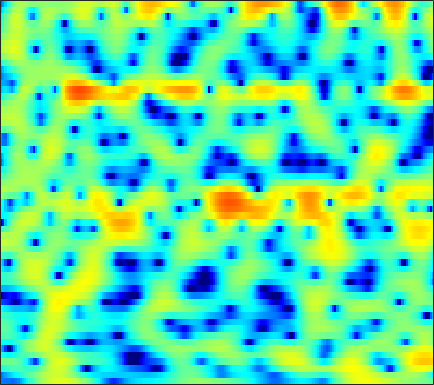

The data file committed next to this chart (first rows):
-10.398, -10.417, -10.585, -10.789, -10.912, -11.013, -10.844, -10.483, -9.7158, -8.5517, -7.2977, -6.3025, -5.0027, -3.7603, -2.8928, -1.8158, -0.84534, -0.18803, 0.60191, 1.2991, 1.9003, 2.2987, 2.7487, 3.1128
-11.13, -10, -8.765, -7.743, -7.07, -6.301, -5.612, -5.126, -4.504, -3.896, -3.291, -2.838, -2.224, -1.607, -1.15, -0.5472, 0.03947, 0.4621, 0.9969, 1.485, 1.919, 2.206, 2.526, 2.769
-4.317, -3.903, -3.386, -2.95, -2.69, -2.427, -2.272, -2.224, -2.229, -2.334, -2.522, -2.694, -2.928, -3.096, -3.126, -2.977, -2.537, -2.035, -1.216, -0.3112, 0.5875, 1.213, 1.944, 2.539
-0.5863, -0.6244, -0.6643, -0.7135, -0.7577, -0.8648, -1.024, -1.207, -1.567, -2.11, -2.924, -3.75, -5.238, -7.395, -9.592, -13.18, -13.39, -10.29, -6.39, -3.451, -1.27, 0.00891, 1.349, 2.362
-3.742, -4.288, -4.923, -5.274, -5.294, -5.005, -4.449, -3.957, -3.297, -2.714, -2.248, -1.972, -1.666, -1.437, -1.274, -0.9986, -0.6218, -0.2522, 0.3156, 0.925, 1.516, 1.911, 2.359, 2.681
-7.651, -9.508, -13.23, -19.37, -20.7, -14.03, -9.59, -7.286, -4.997, -3.264, -1.912, -1.08, -0.1492, 0.6194, 1.11, 1.685, 2.157, 2.466, 2.803, 3.042, 3.183, 3.201, 3.101, 2.829
-4.624, -4.731, -4.881, -4.909, -4.821, -4.538, -4.08, -3.631, -2.975, -2.274, -1.554, -1.028, -0.3161, 0.3793, 0.8972, 1.557, 2.145, 2.54, 2.962, 3.241, 3.359, 3.313, 3.08, 2.605
-2.097, -1.984, -1.968, -2.11, -2.296, -2.676, -3.165, -3.613, -4.304, -5.051, -5.627, -5.73, -5.157, -3.93, -2.791, -1.252, 0.1356, 1.028, 2.007, 2.737, 3.236, 3.451, 3.53, 3.36
-1.184, -1.206, -1.396, -1.757, -2.14, -2.845, -3.817, -4.796, -6.547, -9.056, -12.61, -15.56, -14.56, -9.912, -7.064, -4.161, -1.976, -0.6662, 0.7197, 1.787, 2.568, 2.992, 3.363, 3.53
-1.638, -1.723, -1.931, -2.23, -2.502, -2.95, -3.484, -3.92, -4.482, -4.94, -5.232, -5.264, -5.003, -4.368, -3.712, -2.665, -1.59, -0.7932, 0.1989, 1.093, 1.845, 2.309, 2.78, 3.076
-2.375, -2.586, -2.891, -3.224, -3.494, -3.858, -4.186, -4.388, -4.574, -4.726, -4.784, -4.755, -4.566, -4.198, -3.801, -3.098, -2.232, -1.491, -0.4589, 0.577, 1.527, 2.157, 2.853, 3.356
-4.762, -5.278, -5.919, -6.552, -6.987, -7.463, -7.784, -7.896, -7.936, -7.906, -7.918, -8.041, -8.374, -8.901, -9.215, -8.905, -7.377, -5.666, -3.271, -1.092, 0.7344, 1.879, 3.104, 4.015
-12.24, -12.74, -13.23, -13.92, -14.89, -17.02, -19.53, -19.66, -16.8, -13.95, -12.08, -11.37, -11.34, -12.45, -14.03, -15.81, -12.81, -9.195, -5.244, -2.258, 0.02348, 1.383, 2.814, 3.881
-22.88, -19.47, -16.33, -15.01, -14.79, -15.23, -15.61, -15.24, -13.6, -11.47, -9.545, -8.386, -7.21, -6.253, -5.601, -4.689, -3.624, -2.702, -1.397, -0.1128, 1.044, 1.812, 2.68, 3.375
-7.918, -8.061, -7.977, -7.694, -7.457, -7.059, -6.535, -6.074, -5.376, -4.528, -3.651, -3.015, -2.191, -1.428, -0.8964, -0.2437, 0.3615, 0.7789, 1.272, 1.685, 2, 2.164, 2.296, 2.356
-3.259, -3.307, -3.269, -3.106, -2.9, -2.516, -2.052, -1.649, -1.055, -0.4277, 0.1923, 0.6439, 1.211, 1.71, 2.022, 2.353, 2.569, 2.641, 2.599, 2.38, 1.969, 1.512, 0.6988, -0.3528
-2.832, -2.905, -2.9, -2.737, -2.472, -1.958, -1.305, -0.7433, 0.04184, 0.801, 1.502, 1.982, 2.527, 2.944, 3.174, 3.353, 3.363, 3.249, 2.925, 2.362, 1.515, 0.6567, -0.8732, -2.999
-5.101, -5.895, -6.919, -7.332, -6.917, -5.539, -3.763, -2.471, -0.9424, 0.3288, 1.373, 2.013, 2.68, 3.156, 3.403, 3.575, 3.568, 3.453, 3.135, 2.615, 1.882, 1.187, 0.05752, -1.292
-5.969, -7.929, -12.11, -18.7, -16.06, -9.554, -5.557, -3.463, -1.405, 0.0962, 1.212, 1.837, 2.464, 2.899, 3.11, 3.267, 3.302, 3.248, 3.067, 2.768, 2.332, 1.914, 1.242, 0.4328
-1.739, -2.244, -2.82, -3.063, -2.914, -2.324, -1.452, -0.7832, 0.0176, 0.6634, 1.11, 1.324, 1.482, 1.533, 1.526, 1.504, 1.507, 1.522, 1.555, 1.577, 1.543, 1.451, 1.221, 0.8506
1.542, 1.402, 1.239, 1.141, 1.115, 1.138, 1.177, 1.174, 1.104, 0.8995, 0.4955, 0.07146, -0.6772, -1.577, -2.243, -2.919, -3.094, -2.822, -2.101, -1.269, -0.5105, -0.05939, 0.3513, 0.5524
2.772, 2.677, 2.58, 2.509, 2.451, 2.357, 2.183, 1.989, 1.584, 0.9384, 3.1289e-05, -0.9735, -2.781, -5.435, -8.394, -15.25, -19.64, -12.41, -7.259, -4.319, -2.427, -1.415, -0.4618, 0.1479
1.577, 1.527, 1.591, 1.756, 1.905, 2.062, 2.131, 2.098, 1.888, 1.457, 0.7811, 0.07421, -1.114, -2.59, -3.786, -5.094, -5.559, -5.17, -4.095, -2.945, -1.955, -1.352, -0.7216, -0.2536
-3.279, -3.078, -2.176, -1.02, -0.1792, 0.7658, 1.5, 1.878, 2.192, 2.306, 2.187, 1.99, 1.598, 1.095, 0.6985, 0.1915, -0.246, -0.5261, -0.8542, -1.135, -1.381, -1.531, -1.607, -1.474
-31.77, -14.24, -7.475, -4.046, -2.304, -0.5804, 0.707, 1.435, 2.183, 2.707, 3.028, 3.162, 3.166, 3.034, 2.845, 2.414, 1.824, 1.233, 0.1792, -1.245, -3.173, -4.912, -7.125, -7.302
-5.199, -5.32, -4.874, -4.057, -3.346, -2.249, -1.183, -0.4101, 0.5492, 1.304, 1.934, 2.283, 2.61, 2.783, 2.785, 2.638, 2.252, 1.773, 0.8327, -0.6129, -2.729, -4.811, -7.863, -8.098
-3.922, -5.06, -6.852, -8.539, -9.093, -8.182, -6.236, -4.738, -3.209, -2.13, -1.399, -0.9982, -0.4571, 0.08102, 0.4945, 1.035, 1.398, 1.53, 1.476, 1.219, 0.845, 0.5453, 0.3437, 0.4148
-2.69, -4.171, -7.006, -11.22, -13.95, -11.54, -8.029, -6.304, -5.206, -5.065, -5.891, -6.785, -7.304, -5.768, -3.889, -1.66, 0.04097, 0.9411, 1.718, 2.142, 2.316, 2.343, 2.331, 2.353
0.8569, 0.3926, -0.3293, -0.988, -1.318, -1.53, -1.578, -1.687, -2.187, -3.378, -5.51, -7.888, -10.4, -7.587, -4.535, -1.579, 0.3756, 1.332, 2.068, 2.288, 2.083, 1.718, 1.042, 0.439
1.565, 1.651, 1.679, 1.648, 1.594, 1.482, 1.347, 1.175, 0.8897, 0.4848, 0.07712, -0.1812, -0.2497, 0.02083, 0.421, 0.9934, 1.43, 1.569, 1.443, 0.8502, -0.3096, -1.639, -4.357, -8.857
-0.2062, 0.1537, 0.553, 0.8669, 1.054, 1.261, 1.393, 1.46, 1.495, 1.507, 1.479, 1.48, 1.481, 1.506, 1.51, 1.49, 1.371, 1.172, 0.7076, -0.02559, -1.086, -2.124, -3.796, -5.557
-2.451, -1.948, -1.294, -0.6777, -0.2486, 0.2582, 0.6726, 0.9337, 1.197, 1.389, 1.518, 1.581, 1.621, 1.619, 1.584, 1.49, 1.329, 1.158, 0.843, 0.4202, -0.1072, -0.5657, -1.176, -1.732
-5.372, -4.596, -3.464, -2.34, -1.577, -0.6934, 0.02485, 0.4548, 0.8873, 1.176, 1.349, 1.411, 1.442, 1.431, 1.418, 1.386, 1.35, 1.313, 1.25, 1.137, 0.9653, 0.7917, 0.4973, 0.1343
-11.21, -8.549, -5.696, -3.553, -2.296, -0.9936, -0.02137, 0.491, 0.959, 1.174, 1.187, 1.079, 0.8527, 0.6076, 0.4834, 0.4757, 0.6724, 0.9176, 1.301, 1.658, 1.917, 2.019, 1.984, 1.744
-9.283, -7.296, -4.913, -2.993, -1.812, -0.5427, 0.3812, 0.8537, 1.17, 1.116, 0.6485, 0.02885, -1.198, -2.737, -3.823, -4.269, -3.126, -1.751, 0.01439, 1.429, 2.436, 2.931, 3.285, 3.298
-5.341, -5.155, -4.455, -3.394, -2.488, -1.316, -0.3537, 0.1826, 0.5332, 0.4364, -0.1962, -1.107, -3.076, -6.405, -10.38, -14.59, -8.217, -4.584, -1.391, 0.7266, 2.14, 2.852, 3.444, 3.675
-9.131, -10.79, -10.74, -8.098, -5.942, -3.591, -1.881, -0.9786, -0.2065, 0.108, 0.02453, -0.2829, -0.9061, -1.623, -2.041, -2.169, -1.687, -1.024, 0.008018, 0.9999, 1.828, 2.328, 2.79, 3.024
-8.856, -11.26, -11.42, -8.054, -5.644, -3.178, -1.439, -0.519, 0.322, 0.7841, 0.9395, 0.9133, 0.721, 0.4614, 0.2708, 0.09425, 0.05144, 0.1248, 0.3661, 0.7127, 1.129, 1.447, 1.82, 2.074
-1.429, -1.644, -1.585, -1.11, -0.5841, 0.1702, 0.8574, 1.266, 1.626, 1.765, 1.683, 1.491, 1.071, 0.4922, -0.01629, -0.7441, -1.432, -1.842, -2.115, -1.964, -1.428, -0.8989, -0.1475, 0.5036
1.684, 1.696, 1.768, 1.912, 2.047, 2.225, 2.357, 2.398, 2.33, 2.103, 1.677, 1.204, 0.3605, -0.7945, -1.895, -3.759, -6.182, -8.377, -10.99, -10.43, -7.532, -5.469, -3.272, -1.653
2.195, 2.244, 2.325, 2.403, 2.447, 2.481, 2.433, 2.34, 2.103, 1.707, 1.125, 0.5332, -0.4692, -1.778, -2.999, -5.029, -7.656, -10.05, -13.03, -12.45, -9.238, -6.979, -4.574, -2.74
1.188, 1.279, 1.43, 1.585, 1.691, 1.787, 1.814, 1.762, 1.589, 1.252, 0.7284, 0.2212, -0.6608, -1.718, -2.606, -3.874, -5.055, -5.763, -6.296, -6.192, -5.527, -4.78, -3.615, -2.437
-1.044, -0.7238, -0.2678, 0.1774, 0.4836, 0.8269, 1.121, 1.276, 1.37, 1.3, 1.007, 0.613, -0.1586, -1.222, -2.186, -3.595, -4.95, -5.697, -6.068, -5.714, -4.927, -4.209, -3.264, -2.345
-5.163, -3.854, -2.634, -1.851, -1.424, -0.8302, -0.1296, 0.4879, 1.268, 1.857, 2.111, 1.991, 1.417, 0.2198, -1.185, -3.922, -8.345, -13.49, -14.36, -8.63, -5.436, -4.145, -3.38, -3.347
-7.717, -6.592, -6.083, -6.744, -7.894, -9.067, -7.15, -4.472, -1.422, 0.7079, 2.022, 2.55, 2.659, 2.152, 1.372, -0.1817, -2.091, -3.336, -3.755, -2.915, -1.949, -1.676, -2.113, -3.922
-8.764, -8.649, -8.919, -9.97, -11.36, -12.95, -10.78, -7.77, -4.358, -1.915, -0.2598, 0.5861, 1.233, 1.467, 1.43, 1.176, 0.8318, 0.5951, 0.3784, 0.2777, 0.198, 0.1195, -0.09619, -0.3906
-10.58, -9.448, -8.327, -7.49, -6.944, -6.145, -5.091, -4.157, -2.843, -1.641, -0.651, -0.07041, 0.5057, 0.858, 1.007, 1.097, 1.105, 1.086, 1.046, 1.017, 0.9886, 0.9795, 0.9685, 1.002
-9.319, -7.717, -6.049, -4.745, -3.926, -2.953, -2.099, -1.526, -0.8392, -0.259, 0.2001, 0.4483, 0.6846, 0.8182, 0.872, 0.9165, 0.9495, 0.9786, 1.034, 1.097, 1.168, 1.199, 1.23, 1.24
-4.413, -3.488, -2.354, -1.368, -0.73, -0.01215, 0.5464, 0.8548, 1.126, 1.247, 1.211, 1.081, 0.8065, 0.4725, 0.2165, -0.044, -0.1437, -0.09758, 0.09932, 0.3739, 0.6515, 0.8047, 0.924, 0.8964
-0.4135, 0.2209, 1.01, 1.692, 2.121, 2.541, 2.794, 2.859, 2.762, 2.425, 1.821, 1.195, 0.07941, -1.314, -2.453, -3.798, -4.309, -3.943, -2.851, -1.653, -0.6928, -0.1765, 0.2114, 0.2354
1.333, 1.916, 2.596, 3.148, 3.463, 3.736, 3.816, 3.74, 3.424, 2.817, 1.868, 0.8724, -0.9395, -3.6, -6.536, -13.52, -26.06, -12.75, -6.882, -3.864, -2.095, -1.28, -0.7292, -0.6654
0.9422, 1.542, 2.231, 2.785, 3.096, 3.377, 3.466, 3.395, 3.104, 2.583, 1.809, 1.039, -0.2205, -1.719, -2.902, -4.292, -4.896, -4.665, -3.767, -2.751, -1.946, -1.567, -1.365, -1.492
-0.4526, 0.2401, 1.074, 1.77, 2.189, 2.583, 2.794, 2.822, 2.69, 2.38, 1.9, 1.463, 0.786, 0.08987, -0.3905, -0.8922, -1.2, -1.286, -1.267, -1.177, -1.125, -1.163, -1.357, -1.779
-2.241, -1.218, -0.003666, 0.9998, 1.611, 2.2, 2.558, 2.681, 2.657, 2.422, 2.024, 1.655, 1.124, 0.6165, 0.2875, -0.006948, -0.1452, -0.1653, -0.1404, -0.126, -0.2009, -0.3476, -0.7327, -1.383
-3.941, -2.342, -0.5942, 0.7844, 1.593, 2.41, 2.897, 3.061, 3.003, 2.636, 1.99, 1.328, 0.3365, -0.6197, -1.135, -1.373, -1.045, -0.5921, 0.0718, 0.6055, 0.8992, 0.9197, 0.6417, 0.01654
-4.933, -3.249, -1.293, 0.3145, 1.275, 2.271, 2.906, 3.115, 3.026, 2.495, 1.41, 0.1611, -2.332, -6.19, -9.992, -10.54, -5.819, -3.175, -0.7974, 0.705, 1.585, 1.916, 2.011, 1.734
-7.544, -5.767, -3.657, -1.821, -0.6393, 0.6051, 1.5, 1.899, 2.072, 1.783, 0.9911, 0.03466, -1.737, -3.956, -5.39, -5.659, -3.915, -2.382, -0.6792, 0.4936, 1.234, 1.572, 1.793, 1.766
-10.87, -9.19, -6.811, -4.454, -2.841, -1.066, 0.2284, 0.9397, 1.519, 1.708, 1.602, 1.351, 0.8887, 0.4002, 0.126, -0.02836, 0.05316, 0.2226, 0.4517, 0.5929, 0.6152, 0.5637, 0.4265, 0.3155
